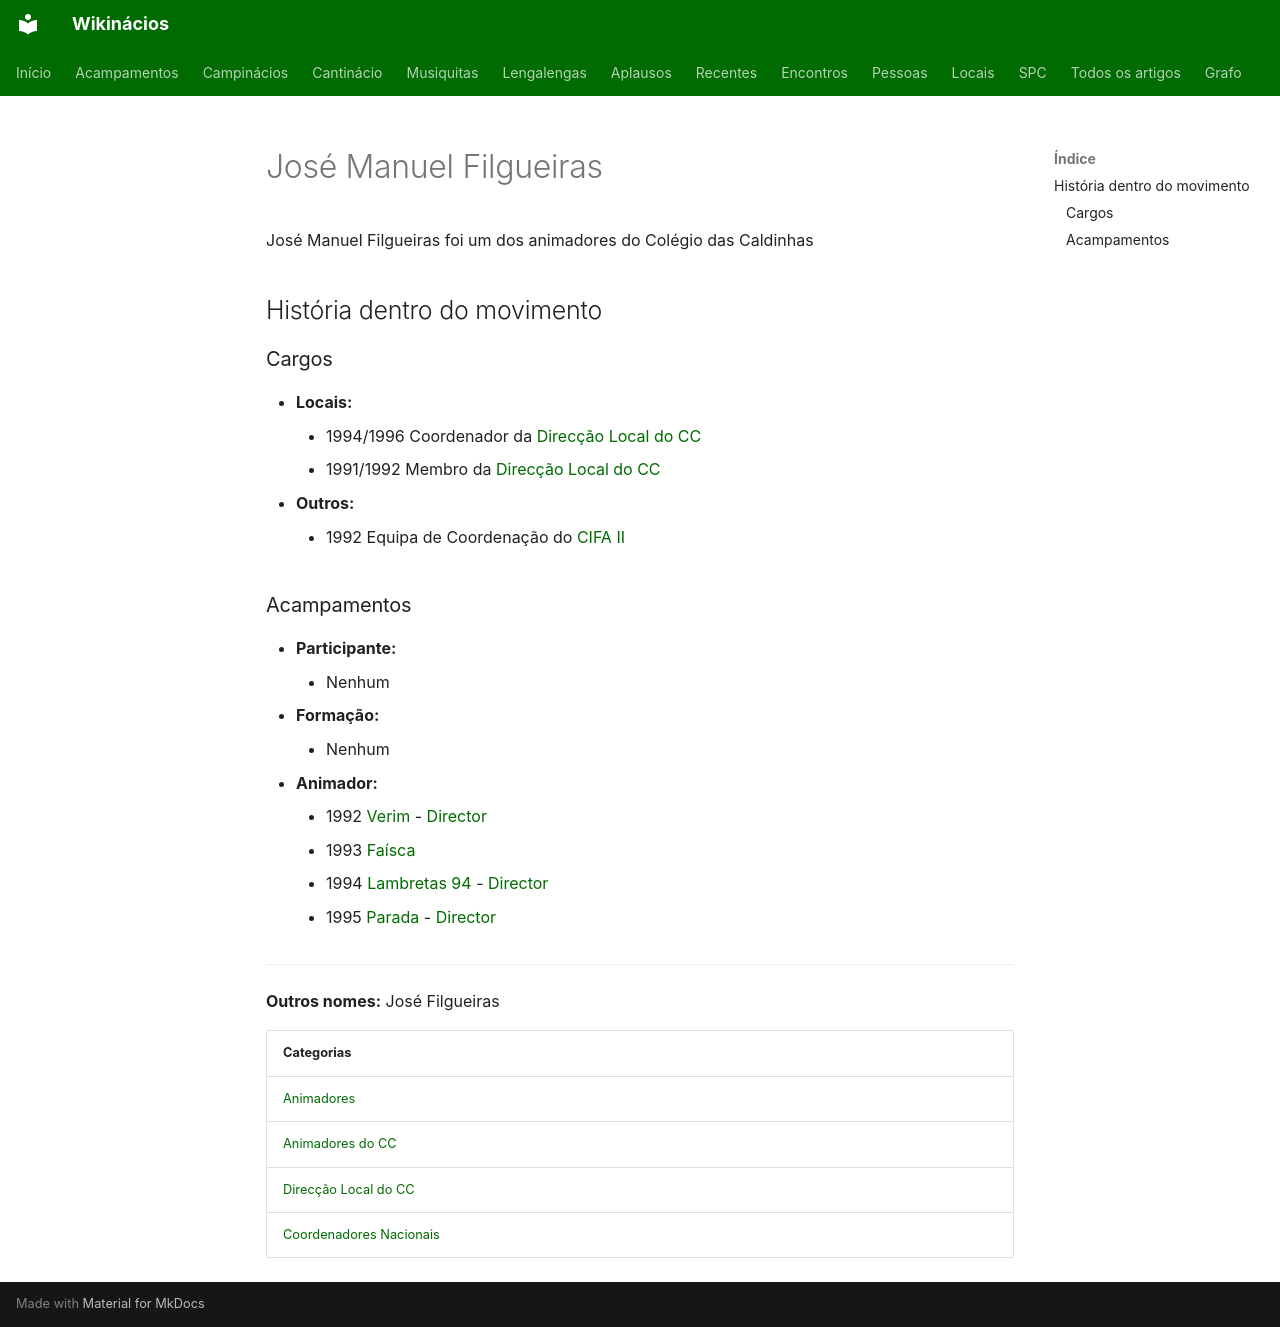

repository: neteinstein/Campinacios · page: Pessoas/J/José Manuel Filgueiras.html · generator: mkdocs

# José Manuel Filgueiras

José Manuel Filgueiras foi um dos animadores do Colégio das Caldinhas

## História dentro do movimento

### Cargos

- **Locais:**
    - 1994/1996 Coordenador da [Direcção Local do CC](../../Categorias/Direc%C3%A7%C3%A3o%20Local%20do%20CC.md)
    - 1991/1992 Membro da [Direcção Local do CC](../../Categorias/Direc%C3%A7%C3%A3o%20Local%20do%20CC.md)
- **Outros:**
    - 1992 Equipa de Coordenação do [CIFA II](../../Acampamentos/1991/CIFA%20II.md)

### Acampamentos

- **Participante:**
    - Nenhum
- **Formação:**
    - Nenhum
- **Animador:**
    - 1992 [Verim](../../Acampamentos/1992/Verim.md) - [Director](../../Cargos/Director.md)
    - 1993 [Faísca](../../Acampamentos/1993/Fa%C3%ADsca.md)
    - 1994 [Lambretas 94](../../Acampamentos/1994/Lambretas%2094.md) - [Director](../../Cargos/Director.md)
    - 1995 [Parada](../../Acampamentos/1995/Parada.md) - [Director](../../Cargos/Director.md)

---

**Outros nomes:** José Filgueiras

| Categorias |
| --- |
| [Animadores](../../Categorias/Animadores.md) |
| [Animadores do CC](../../Categorias/Animadores%20do%20CC.md) |
| [Direcção Local do CC](../../Categorias/Direc%C3%A7%C3%A3o%20Local%20do%20CC.md) |
| [Coordenadores Nacionais](../../Categorias/Coordenadores%20Nacionais.md) |
